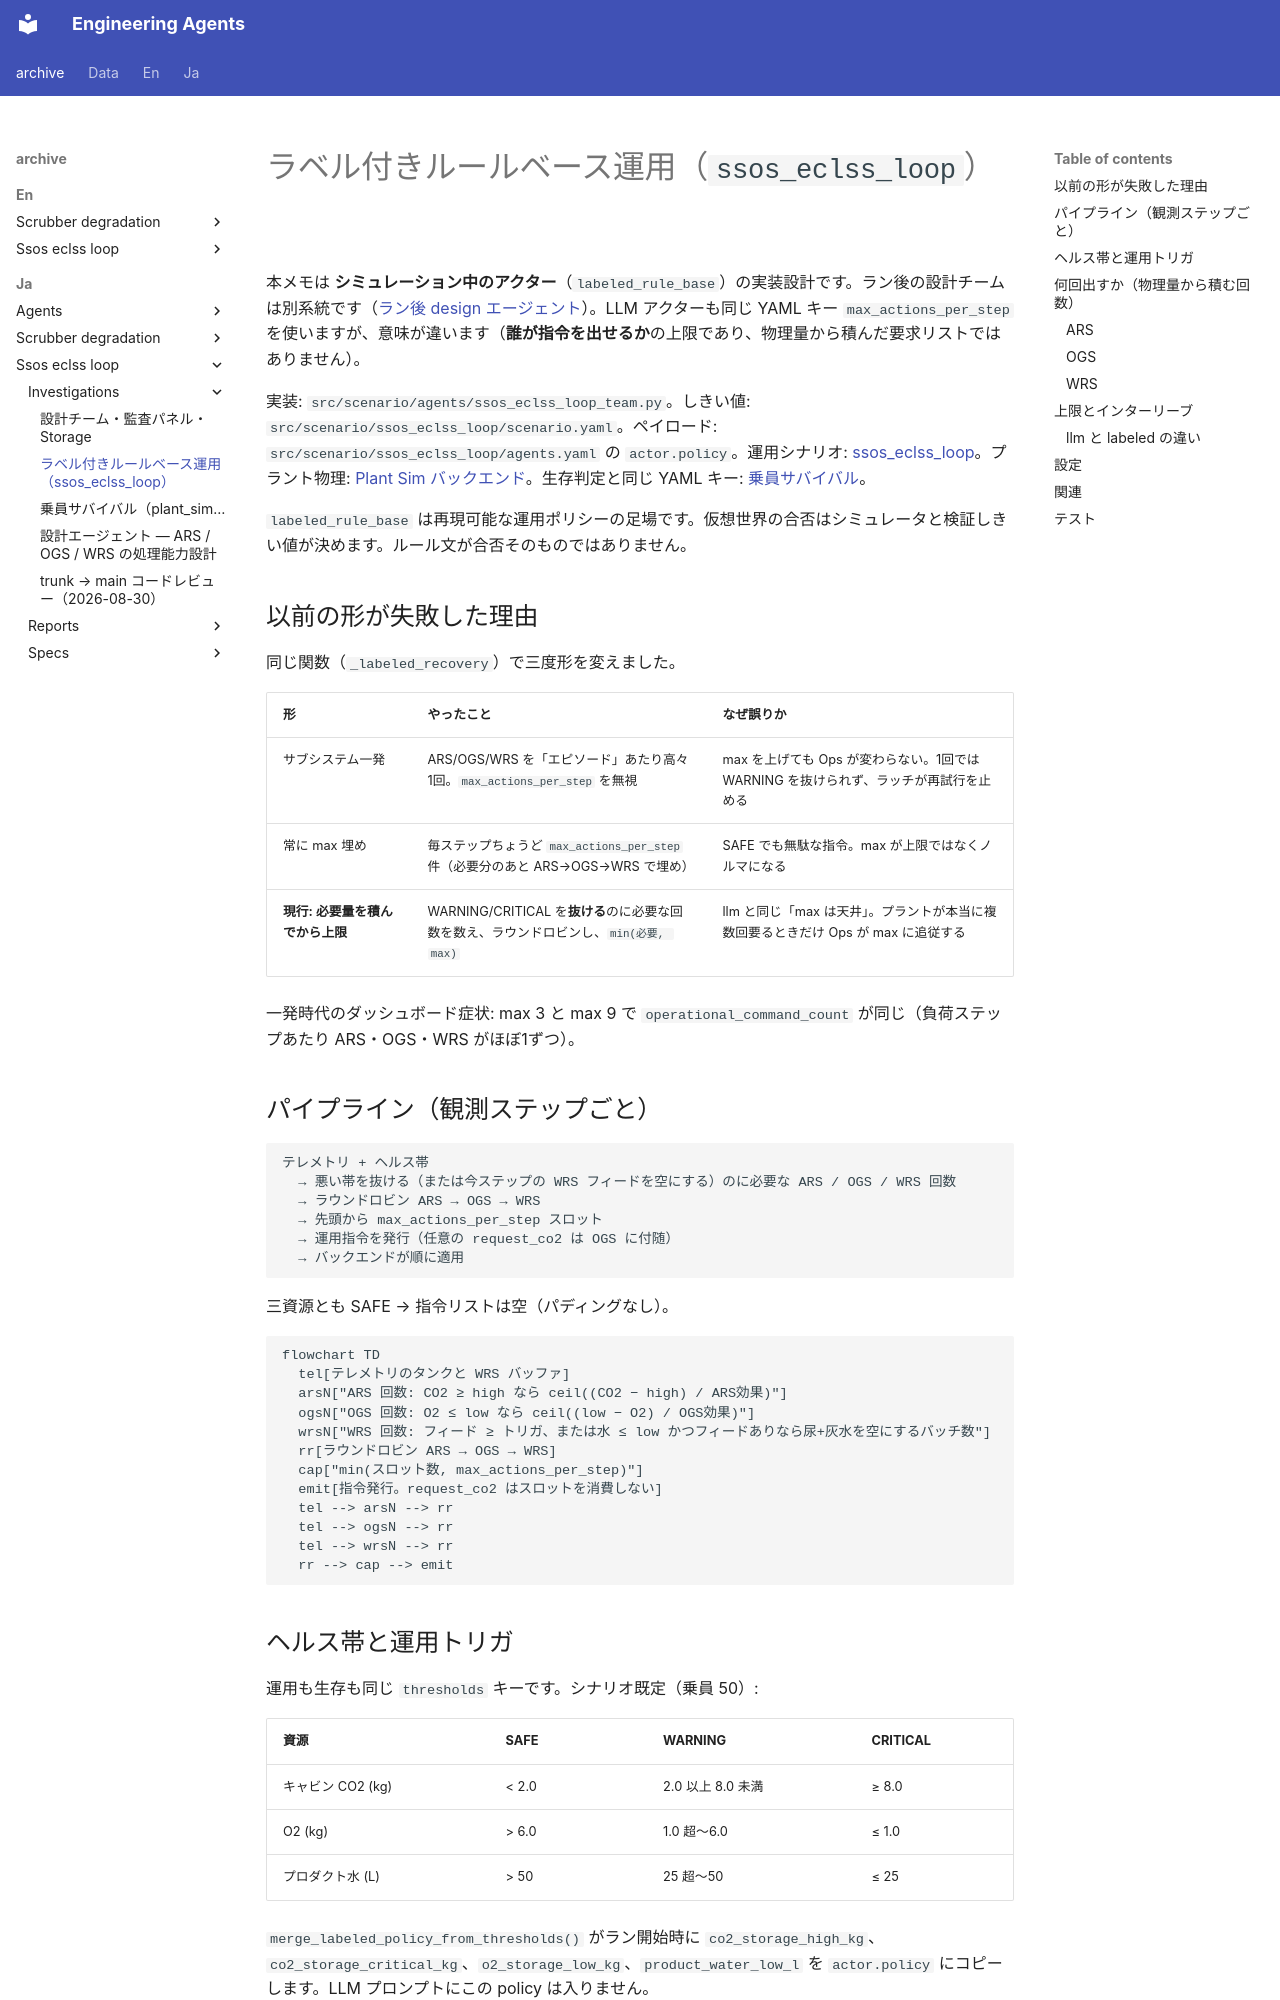

repository: hirototamura/engineering_agents · page: _archive/ja/ssos_eclss_loop/investigations/labeled_rule_base/index.html · generator: mkdocs

# ラベル付きルールベース運用（`ssos_eclss_loop`）

本メモは **シミュレーション中のアクター**（`labeled_rule_base`）の実装設計です。ラン後の設計チームは別系統です（[ラン後 design エージェント](post_run_design_agent.md)）。LLM アクターも同じ YAML キー `max_actions_per_step` を使いますが、意味が違います（**誰が指令を出せるか**の上限であり、物理量から積んだ要求リストではありません）。

実装: `src/scenario/agents/ssos_eclss_loop_team.py`。しきい値: `src/scenario/ssos_eclss_loop/scenario.yaml`。ペイロード: `src/scenario/ssos_eclss_loop/agents.yaml` の `actor.policy`。運用シナリオ: [ssos_eclss_loop](../../../../ja/users/scenarios/ssos_eclss_loop/index.md)。プラント物理: [Plant Sim バックエンド](plant_sim_backend.md)。生存判定と同じ YAML キー: [乗員サバイバル](occupant_survival.md)。

`labeled_rule_base` は再現可能な運用ポリシーの足場です。仮想世界の合否はシミュレータと検証しきい値が決めます。ルール文が合否そのものではありません。

## 以前の形が失敗した理由

同じ関数（`_labeled_recovery`）で三度形を変えました。

| 形 | やったこと | なぜ誤りか |
| --- | --- | --- |
| サブシステム一発 | ARS/OGS/WRS を「エピソード」あたり高々1回。`max_actions_per_step` を無視 | max を上げても Ops が変わらない。1回では WARNING を抜けられず、ラッチが再試行を止める |
| 常に max 埋め | 毎ステップちょうど `max_actions_per_step` 件（必要分のあと ARS→OGS→WRS で埋め） | SAFE でも無駄な指令。max が上限ではなくノルマになる |
| **現行: 必要量を積んでから上限** | WARNING/CRITICAL を**抜ける**のに必要な回数を数え、ラウンドロビンし、`min(必要, max)` | llm と同じ「max は天井」。プラントが本当に複数回要るときだけ Ops が max に追従する |

一発時代のダッシュボード症状: max 3 と max 9 で `operational_command_count` が同じ（負荷ステップあたり ARS・OGS・WRS がほぼ1ずつ）。

## パイプライン（観測ステップごと）

```text
テレメトリ + ヘルス帯
  → 悪い帯を抜ける（または今ステップの WRS フィードを空にする）のに必要な ARS / OGS / WRS 回数
  → ラウンドロビン ARS → OGS → WRS
  → 先頭から max_actions_per_step スロット
  → 運用指令を発行（任意の request_co2 は OGS に付随）
  → バックエンドが順に適用
```

三資源とも SAFE → 指令リストは空（パディングなし）。

```mermaid
flowchart TD
  tel[テレメトリのタンクと WRS バッファ]
  arsN["ARS 回数: CO2 ≥ high なら ceil((CO2 − high) / ARS効果)"]
  ogsN["OGS 回数: O2 ≤ low なら ceil((low − O2) / OGS効果)"]
  wrsN["WRS 回数: フィード ≥ トリガ、または水 ≤ low かつフィードありなら尿+灰水を空にするバッチ数"]
  rr[ラウンドロビン ARS → OGS → WRS]
  cap["min(スロット数, max_actions_per_step)"]
  emit[指令発行。request_co2 はスロットを消費しない]
  tel --> arsN --> rr
  tel --> ogsN --> rr
  tel --> wrsN --> rr
  rr --> cap --> emit
```
